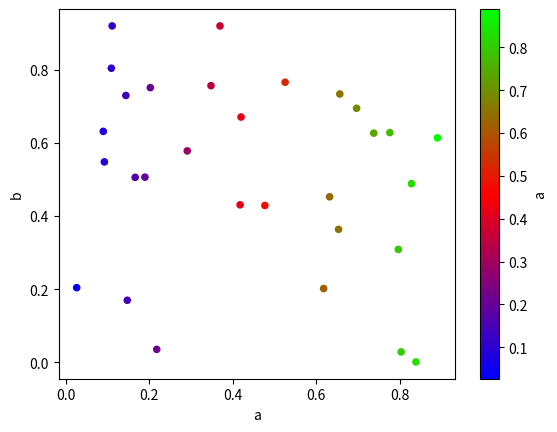

Write Python code to recreate this figure.
import pandas as pd
import numpy as np
import matplotlib.pyplot as plt

# 散点图
df = pd.DataFrame(np.random.rand(30, 4), columns=['a', 'b', 'c', 'd'])
# DataFrame.plot.scatter(x, y, s=None, c=None, **kwargs)[source]
# c, 可以是颜色值 也可以是个数组
# cmap 用于指定颜色映射，可选颜色映射参见：
# https://matplotlib.org/3.5.3/gallery/color/colormap_reference.html
# c='a',cmap='brg' c按照'a'列的值填充，填充范围为cmap='brg'里的
df.plot.scatter(x='a', y='b', s=20, c='a', cmap='brg')

plt.show()
